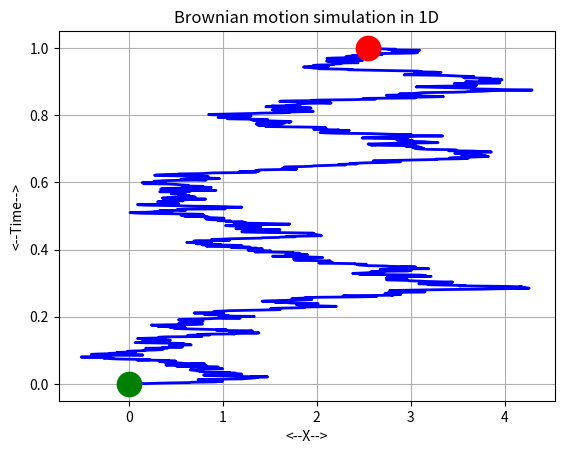

Here is the Python script that generated this plot: (Note: this script raises an exception after producing the figure.)
#! /usr/bin/env python3
#
def brownian_displacement_display ( k, n, m, d, t, dsq ):

#*****************************************************************************80
#
## BROWNIAN_DISPLACEMENT_DISPLAY displays average Brownian motion displacement.
#
#  Discussion:
#
#    Thanks to Feifei Xu for pointing out a missing factor of 2 in the
#    displacement calculation.
#
#  Licensing:
#
#    This code is distributed under the GNU LGPL license.
#
#  Modified:
#
#    10 June 2018
#
#  Author:
#
#    John Burkardt
#
#  Parameters:
#
#    Input, integer K, the number of repetitions.
#
#    Input, integer N, the number of time steps.  
#
#    Input, integer M, the spatial dimension.
#
#    Input, real D, the diffusion coefficient.
#
#    Input, real T, the total time.
#
#    Input, real DSQ(K,N), the displacements over time for each repetition.
#
  import matplotlib.pyplot as plt
  import numpy as np
#
#  Get the T values.
#
  tvec = np.linspace ( 0, t, n )
#
#  Select 5 random trajectories for display.
#
  for s in range ( 0, 5 ):
    i = int ( k * np.random.rand ( 1 ) )
    plt.plot ( tvec, dsq[i,:], 'b-' )
#
#  Display the average displacement.
#
  dsq_ave = np.sum ( dsq, 0 ) / float ( k )
  plt.plot ( tvec, dsq_ave, 'r-', linewidth = 2 )
#
#  Display the ideal displacment.
#
  dsq_ideal = 2.0 * m * d * tvec
  plt.plot ( tvec, dsq_ideal, 'k-', linewidth = 3 )

  plt.grid ( True )
  plt.xlabel ( '<--T-->' )
  plt.ylabel ( '<--D^2-->' )
  plt.title ( 'Squared displacement (Red), Predicted (Black), Samples (Blue)' )

  filename = 'displacement_' + str ( m ) + '.png'
  plt.savefig ( filename )
  plt.show ( )
  plt.clf ( )

  print ( '' )
  print ( '  Plot saved as "%s".' % ( filename ) )

  return

def brownian_displacement_simulation ( k = 20, n = 1001, m = 2, d = 10.0, \
  t = 1.0 ):

#*****************************************************************************80
#
## BROWNIAN_DISPLACEMENT_SIMULATION simulates Brownian displacement.
#
#  Discussion:
#
#    Thanks to Feifei Xu for pointing out a missing factor of 2 in the
#    stepsize calculation, 08 March 2016.
#
#    This function computes the square of the distance of the Brownian
#    particle from the starting point, repeating this calculation 
#    several times.
#
#  Licensing:
#
#    This code is distributed under the GNU LGPL license.
#
#  Modified:
#
#    10 June 2018
#
#  Author:
#
#    John Burkardt
#
#  Parameters:
#
#    Input, integer K, the number of repetitions.
#    The default is 20
#
#    Input, integer N, the number of time steps to take, plus 1.
#    This might be 1001.
#
#    Input, integer M, the spatial dimension.  Typically, this is 2.
#
#    Input, real D, the diffusion coefficient.  This might be 10.0.
#    Computationally, this is simply a scale factor between time and space.
#
#    Input, real T, the total time, which defaults to 1.0.
#
#    Output, real DSQ(K,N), the displacements over time for each repetition.
#    DSQ(:,1) is 0.0, because we include the displacement at the initial time. 
#
  import numpy as np

  dsq = np.zeros ( [ k, n ] )

  for i in range ( 0, k ):

    x = brownian_motion_simulation ( m, n, d, t )
    dsq[i,0:n] = np.sum ( x[0:m,0:n] ** 2, 0 )
    
  return dsq

def brownian_motion_display ( m, n, x ):

#*****************************************************************************80
#
## BROWNIAN_MOTION_DISPLAY displays successive Brownian motion positions.
#
#  Licensing:
#
#    This code is distributed under the GNU LGPL license.
#
#  Modified:
#
#    26 April 2018
#
#  Author:
#
#    John Burkardt
#
#  Parameters:
#
#    Input, integer M, the spatial dimension.
#    M should be 1, 2 or 3.
#
#    Input, integer N, the number of time steps. 
#
#    Input, real X(M,N), the particle positions.
#
  import matplotlib.pyplot as plt
  import numpy as np
  from mpl_toolkits.mplot3d import Axes3D
  from sys import exit

  if ( m == 1 ):

    y = np.linspace ( 0, n - 1, n ) / float ( n - 1 )
    plt.plot ( x[0,:], y[:], 'b', linewidth = 2 )
    plt.plot ( x[0,0], y[0], 'g.', markersize = 35 )
    plt.plot ( x[0,n-1], y[n-1], 'r.', markersize = 35 )
    plt.grid ( True )
    plt.xlabel ( '<--X-->' )
    plt.ylabel ( '<--Time-->' )
    plt.title ( 'Brownian motion simulation in 1D' )
    filename = 'motion_' + str ( m ) + 'd.png'
    plt.savefig ( filename )
    plt.show ( )
    plt.clf ( )

  elif ( m == 2 ):

    plt.plot ( x[0,:], x[1,:], 'b', LineWidth = 2 )
    plt.plot ( x[0,0], x[1,0], 'g.', markersize = 35 )
    plt.plot ( x[0,n-1], x[1,n-1], 'r.', markersize = 35 )
    plt.grid ( True )
    plt.xlabel ( '<--X-->' )
    plt.ylabel ( '<--Y-->' )
    plt.title ( 'Brownian motion simulation in 2D' )
    plt.axis ( 'equal' )
    filename = 'motion_' + str ( m ) + 'd.png'
    plt.savefig ( filename )
    plt.show ( )
    plt.clf ( )
#
#  May I just say that I am struck by the inconsistency between 2D and 3D 
#  plotting?
#
  elif ( m == 3 ):

    fig = plt.figure ( )
    ax = fig.add_subplot ( 111, projection = '3d' )
    ax.plot ( x[0,:], x[1,:], x[2,:], 'b', linewidth = 2 )
    ax.scatter ( x[0,0], x[1,0], x[2,0], c = 'g', marker = 'o', s = 100 )
    ax.scatter ( x[0,n-1], x[1,n-1], x[2,n-1], c = 'r', marker = 'o', s = 100 ) 
    ax.grid ( True )
    ax.set_xlabel ( '<--X-->' )
    ax.set_ylabel ( '<--Y-->' )
    ax.set_zlabel ( '<--Z-->' )
    plt.title ( 'Brownian motion simulation in 3D' )
#   plt.axis ( 'equal' )
    filename = 'motion_' + str ( m ) + 'd.png'
    plt.savefig ( filename )
    plt.show ( block = False )
    plt.clf ( )

  else:

    print ( '' )
    print ( 'BROWNIAN_MOTION_DISPLAY - Fatal error!' )
    print ( '  Cannot display data except for M = 1, 2, 3.' )
    exit ( 'BROWNIAN_MOTION_DISPLAY - Fatal error!' )

  print ( '' )
  print ( '  Plot saved as "%s".' % ( filename ) )

  return

def brownian_motion_simulation ( m = 2, n = 1001, d = 10.0, t = 1.0 ):

#*****************************************************************************80
#
## BROWNIAN_MOTION_SIMULATION simulates Brownian motion.
#
#  Discussion:
#
#    Thanks to Feifei Xu for pointing out a missing factor of 2 in the
#    stepsize calculation, 08 March 2016.
#
#    Thanks to Joerg Peter Pfannmoeller for pointing out a missing factor
#    of M in the stepsize calculation, 23 April 2018.
#
#  Licensing:
#
#    This code is distributed under the GNU LGPL license.
#
#  Modified:
#
#    10 June 2018
#
#  Author:
#
#    John Burkardt
#
#  Parameters:
#
#    Input, integer M, the spatial dimension.
#    This defaults to 2.
#
#    Input, integer N, the number of time steps to take, plus 1. 
#    This defaults to 1001.
#
#    Input, real D, the diffusion coefficient.  
#    This defaults to 10.0.
#
#    Input, real T, the total time.
#    This defaults to 1.0
#
#    Output, real X(M,N), the initial position at time 0.0, and 
#    the N-1 successive locations of the particle.
#
  import numpy as np
#
#  Set the time step.
#
  dt = t / float ( n - 1 )
#
#  Compute the individual steps.
#
  x = np.zeros ( [ m, n ] )

  for j in range ( 1, n ):
#
#  S is the stepsize
#
    s = np.sqrt ( 2.0 * m * d * dt ) * np.random.randn ( 1 )
#
#  Direction is random.
#
    if ( m == 1 ):
      dx = s * np.ones ( 1 );
    else:
      dx = np.random.randn ( m )
      norm_dx = np.sqrt ( np.sum ( dx ** 2 ) )
      for i in range ( 0, m ):
        dx[i] = s * dx[i] / norm_dx
#
#  Each position is the sum of the previous steps.
#
    x[0:m,j] = x[0:m,j-1] + dx[0:m]

  return x

def brownian_motion_simulation_test ( ):

#*****************************************************************************80
#
## BROWNIAN_MOTION_SIMULATION_TEST tests the BROWNIAN_MOTION_SIMULATION library.
#
#  Licensing:
#
#    This code is distributed under the GNU LGPL license.
#
#  Modified:
#
#    10 June 2018
#
#  Author:
#
#    John Burkardt
#
  print ( '' )
  print ( 'BROWNIAN_MOTION_SIMULATION_TEST' )
  print ( '  Python version' )
  print ( '  Test the BROWNIAN_MOTION_SIMULATION library.' )
#
#  Compute the path of a particle undergoing Brownian motion.
#
  for m in range ( 1, 4 ):
    n = 1001
    d = 10.0
    t = 1.0
    x = brownian_motion_simulation ( m, n, d, t )
    brownian_motion_display ( m, n, x )
#
#  Estimate the average displacement of the particle from the origin
#  as a function of time.
#
  for m in range ( 1, 4 ):
    k = 40
    n = 1001
    d = 10.0
    t = 1.0

    dsq = brownian_displacement_simulation ( k, n, m, d, t )
    brownian_displacement_display ( k, n, m, d, t, dsq )
#
#  Terminate.
#
  print ( '' )
  print ( 'BROWNIAN_MOTION_SIMULATION_TEST' )
  print ( '  Normal end of execution.' )
  return

def timestamp ( ):

#*****************************************************************************80
#
## TIMESTAMP prints the date as a timestamp.
#
#  Licensing:
#
#    This code is distributed under the GNU LGPL license. 
#
#  Modified:
#
#    06 April 2013
#
#  Author:
#
#    John Burkardt
#
#  Parameters:
#
#    None
#
  import time

  t = time.time ( )
  print ( time.ctime ( t ) )

  return None

if ( __name__ == '__main__' ):
  timestamp ( )
  brownian_motion_simulation_test ( )
  timestamp ( )
